Labelled photos from "dataset", an image-classification folder in JuanFe202122431/Miniproyecto3. The possible labels are: odocoileus hemionus, otospermophilus beecheyi, otospermophilus variegatus, phoca vitulina, sciurus niger, sylvilagus audubonii.

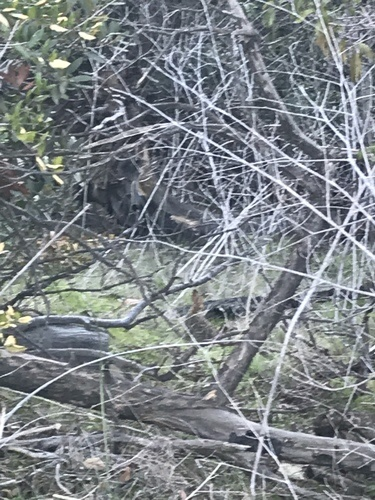
Label: sylvilagus audubonii

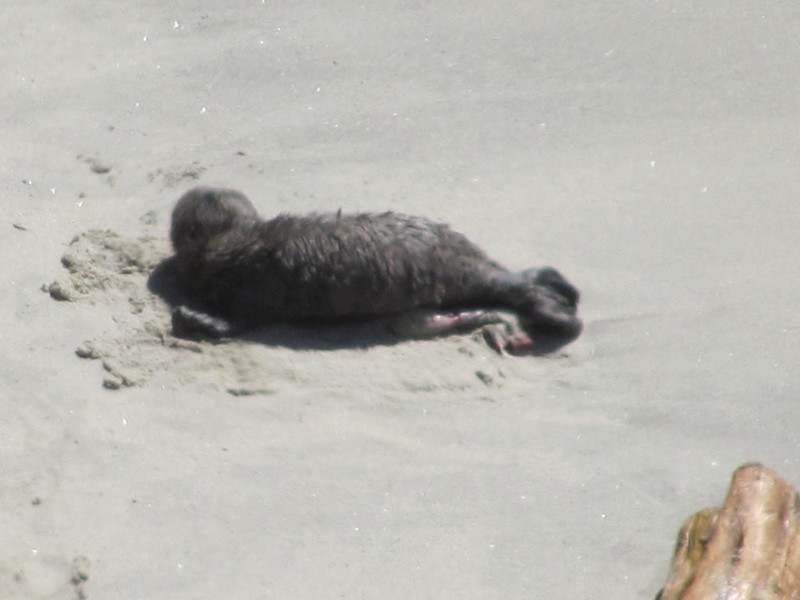
Label: phoca vitulina

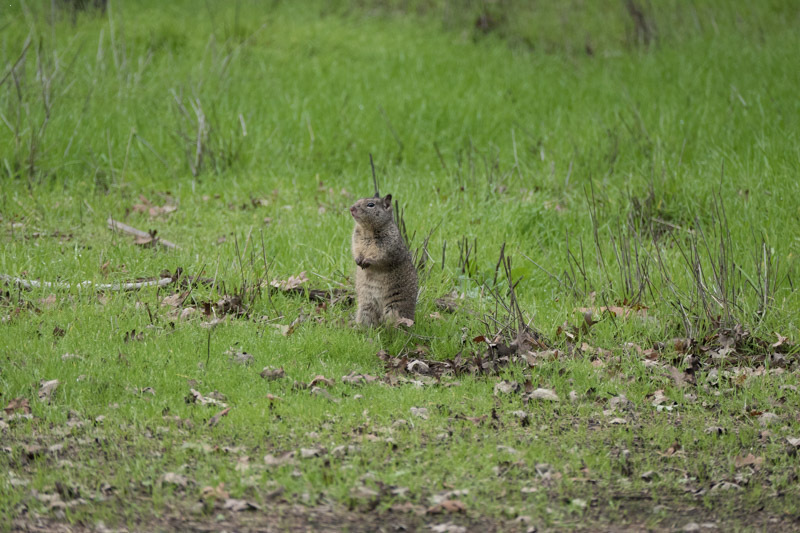
Label: otospermophilus beecheyi

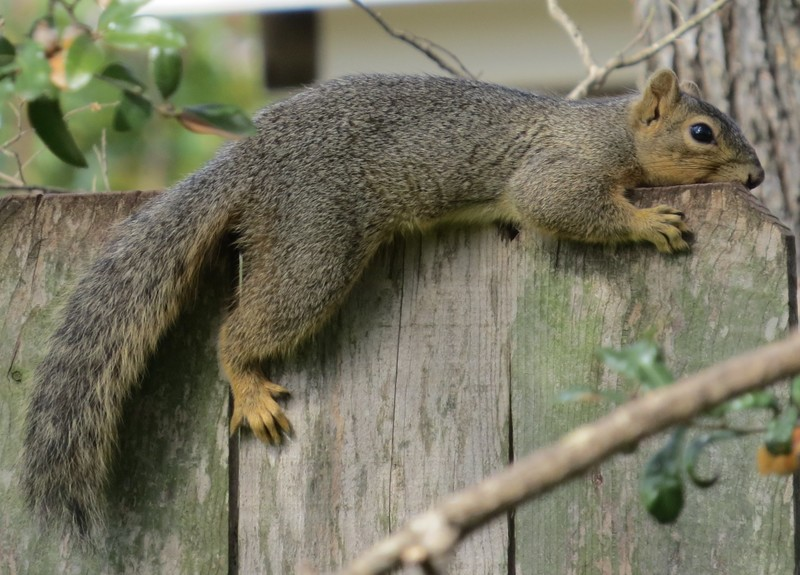
Label: sciurus niger

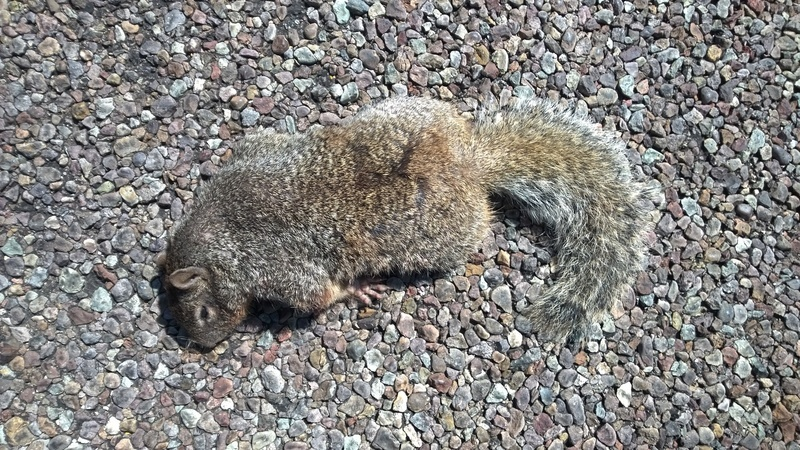
Label: otospermophilus variegatus

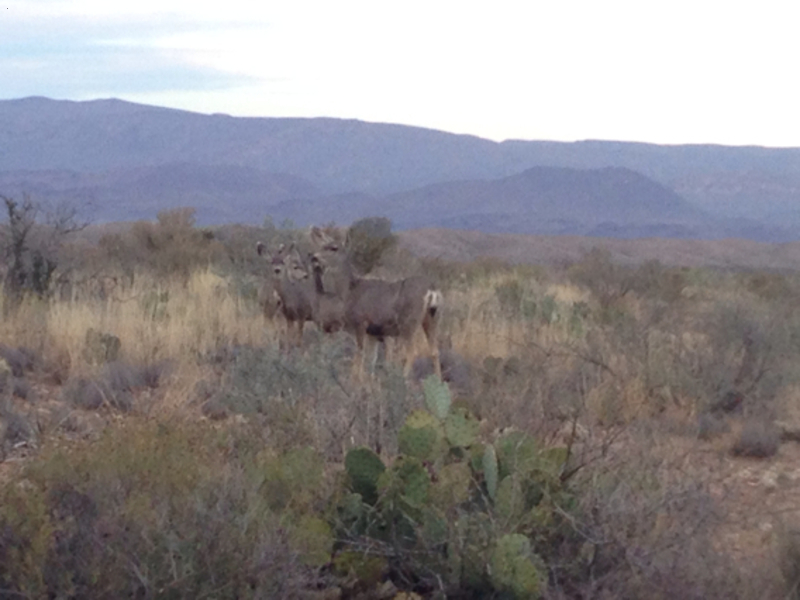
Label: odocoileus hemionus
